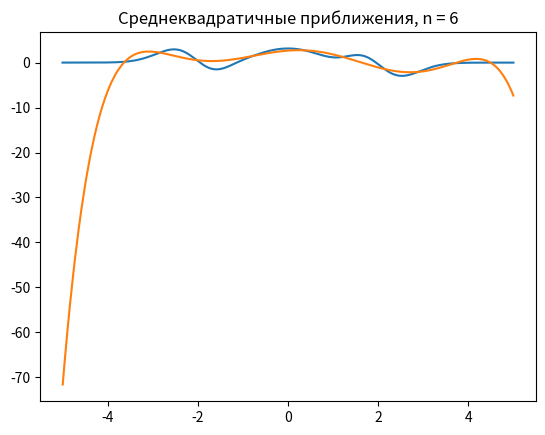

Source code (Python): (Note: this script raises an exception after producing the figure.)
import math
import random
import time
import matplotlib.pyplot as plt
import numpy as np


file = open("out.txt", mode="w")


def func(x):
    return ((x ** 9 + math.pi) * math.cos(math.log(x ** 2 + 1))) / (math.e ** (x ** 2)) - (x / 2018)


def derivative_func(f, x):
    h = 0.000001
    return (f(x + h) - f(x)) / h


def show_plot(f):
    def wrapper(*args, **kwargs):
        start_time = time.time()
        res = f(*args, **kwargs)
        print("Время на", args[-1].lower(), time.time() - start_time, file=file)

        x = random_points_X(-5, 5, 10000)
        y = [func(pointX) for pointX in x]

        plt.title(args[-1])
        plt.plot(x, y, label='original')
        plt.plot(res[0], res[1], label='new')
        plt.plot(y=0, color='red')

        plt.legend(loc='upper left')
        plt.ylim(-5, 5)
        plt.grid(True)
        plt.show()

        fig1 = plt.gcf()
        fig1.savefig(args[-1].lower() + ".png", dpi=100)

    return wrapper


def bisection(f, a, b, eps):
    steps = 0
    while abs(b - a) > 2 * eps:
        c = (a + b) / 2
        if f(c) * f(a) < 0:
            b = c
        else:
            a = c
        steps += 1
    return a, b, steps


def discrete_newtons_method(f, x0, eps):
    x = x0
    h = 0.000001
    steps = 0
    while abs(f(x)) > eps:
        x = x - ((f(x) * h) / (f(x + h) - f(x)))
        steps += 1
    return x, steps


def newton_method(f, derivative_f, x0, eps):
    x = x0
    steps = 0
    while abs(f(x)) > eps:
        x = x - f(x) / derivative_f(f, x)
        steps += 1
    return x, steps


def equidistant_nodes(a, b, n):
    return [a + (b - a) / (n - 1) * i for i in range(n)]


def chebyshev_nodes(a, b, n):
    center = (a + b) / 2
    half_len = (b - a) / 2
    return [center + half_len * math.cos(math.pi * (2 * i + 1) / (2 * n + 2)) for i in range(n)]


def newton_interpolation_coefficients(f, x_array):
    n = len(x_array)
    coef = np.zeros((n, n))
    for i in range(n):
        if i == 0:
            coef[:, i] = [f(x) for x in x_array]
        else:
            coef[i:n, i] = [(coef[j, i - 1] - coef[j - 1, i - 1]) / (x_array[j] - x_array[j - i]) for j in range(i, n)]
    return coef.diagonal()


@show_plot
def newton_interpolation(f, x_array, name):
    coefficients = newton_interpolation_coefficients(f, x_array)

    x = equidistant_nodes(-5, 5, 1000)
    y = [sum([coefficient * np.prod([(pointX - x_array[j]) for j in range(i)]) for i, coefficient in
              enumerate(coefficients)]) for pointX in x]

    return x, y


def binomial_coefficient(n, i):
    return math.factorial(n) / (math.factorial(i) * math.factorial(n - i))


@show_plot
def bezier(n, name):
    points_x = random_points_X(-4, 4, n)
    points_y = [func(x) for x in points_x]
    tmp = [sum(
        [binomial_coefficient(n, i) * (t ** i) * ((1 - t) ** (n - 1 - i)) * point for i, point in enumerate(points_y)])
        for t in [re / n for re in range(n)]]

    return points_x, tmp


def random_points_X(a, b, n):
    return sorted([random.uniform(a, b) for _ in range(n)])


@show_plot
def rms_approximation(f, points, n, name):
    n += 1
    beta = np.zeros(n)
    gamma = np.zeros((n, n))
    for i in range(n):
        beta[i] = sum([f(point) * (point ** i) for point in points])
        gamma[i, :] = [sum([(point ** j) * (point ** i) for point in points]) for j in range(n)]

    coef = np.linalg.solve(gamma, beta)
    x = random_points_X(-5, 5, 1000)
    y = [sum([coef[i] * pointX ** i for i in range(n)]) for pointX in x]

    return x, y


@show_plot
def spline(f, x_points, name):
    n = len(x_points)
    splines_count = n - 1
    matrix = np.zeros((4 * splines_count, 4 * splines_count))
    b = np.zeros(4 * splines_count)
    y_points = [f(x) for x in x_points]

    for i in range(splines_count):
        b[i * 2] = y_points[i]
        b[i * 2 + 1] = y_points[i + 1]
        for j in range(4):
            matrix[i * 2, i * 4 + j] = x_points[i] ** (3 - j)
            matrix[i * 2 + 1, i * 4 + j] = x_points[i + 1] ** (3 - j)
            if j > 3:
                continue
            matrix[2 * splines_count + i - 1,
                   (i - 1) * 4 + j] = (3 - j) * x_points[i] ** (2 - j)
            matrix[2 * splines_count + i - 1,
                   i * 4 + j] = -(3 - j) * x_points[i] ** (2 - j)
            if j > 2:
                continue
            matrix[3 * splines_count + i - 2,
                   (i - 1) * 4 + j] = 2 * (2 - j) * x_points[i] ** (1 - j)
            matrix[3 * splines_count + i - 2,
                   i * 4 + j] = -2 * (2 - j) * x_points[i] ** (1 - j)

    for j in range(3):
        matrix[-2, j] = (3 - j) * x_points[0] ** (2 - j)
        matrix[-1, -3 + j] = (3 - j) * x_points[-1] ** (2 - j)

    coefficients = np.linalg.solve(matrix, b)

    rez_x = []
    rez_y = []
    for i in range(1, len(x_points)):
        random_x_points = equidistant_nodes(x_points[i - 1], x_points[i], 100)
        rez_x += random_x_points
        for point in random_x_points:
            new_y_point = sum([coefficients[(i - 1) * 4 + j] * point ** (3 - j) for j in range(4)])
            rez_y.append(new_y_point)

    return rez_x, rez_y


def main():
    root_segments = [(-2.40, -1.75), (-1.45, -0.75), (1.75, 2.45)]
    # for left, right in root_segments:
    #     a, b, steps = bisection(func, left, right, 10e-5)
    #     print("Отрезок (" + str(a) + ", " + str(b) + ").", "Шагов", steps, file=file)
    #     rez, steps = discrete_newtons_method(func, a, 10e-9)
    #     print("Дискретный вариант метода Ньютона =", rez, "Шагов", steps, file=file)
    #     rez, steps = newton_method(func, derivative_func, rez, 10e-15)
    #     print("Метод Ньютона =", rez, "Шагов", steps, file=file)
    #     print(file=file)
    #
    # newton_interpolation(func, equidistant_nodes(-4, 4, 6), "6 равноотстоящих узлаов")
    # newton_interpolation(func, equidistant_nodes(-4, 4, 12), "12 равноотстоящих узлаов")
    # newton_interpolation(func, equidistant_nodes(-4, 4, 18), "18 равноотстоящих узлаов")
    #
    # newton_interpolation(func, chebyshev_nodes(-4, 4, 6), "6 узлов Чебышева")
    # newton_interpolation(func, chebyshev_nodes(-4, 4, 12), "12 узлов Чебышева")
    # newton_interpolation(func, chebyshev_nodes(-4, 4, 18), "18 узлов Чебышева")
    #
    # spline(func, equidistant_nodes(-4, 4, 6), "Cплайн третьего порядка на 6 узлах")
    # spline(func, equidistant_nodes(-4, 4, 12), "Cплайн третьего порядка на 12 узлах")
    # spline(func, equidistant_nodes(-4, 4, 18), "Cплайн третьего порядка на 18 узлах")
    #
    # bezier(40, "Кривая Безье")
    #
    # rms_approximation(func, random_points_X(-4, 4, 100), 1, "Cреднеквадратичные приближения, n = 1")
    # rms_approximation(func, random_points_X(-4, 4, 100), 2, "Cреднеквадратичные приближения, n = 2")
    # rms_approximation(func, random_points_X(-4, 4, 100), 3, "Cреднеквадратичные приближения, n = 3")
    # rms_approximation(func, random_points_X(-4, 4, 100), 4, "Cреднеквадратичные приближения, n = 4")
    # rms_approximation(func, random_points_X(-4, 4, 100), 5, "Cреднеквадратичные приближения, n = 5")
    rms_approximation(func, random_points_X(-4, 4, 100), 6, "Cреднеквадратичные приближения, n = 6")


if __name__ == '__main__':
    main()
